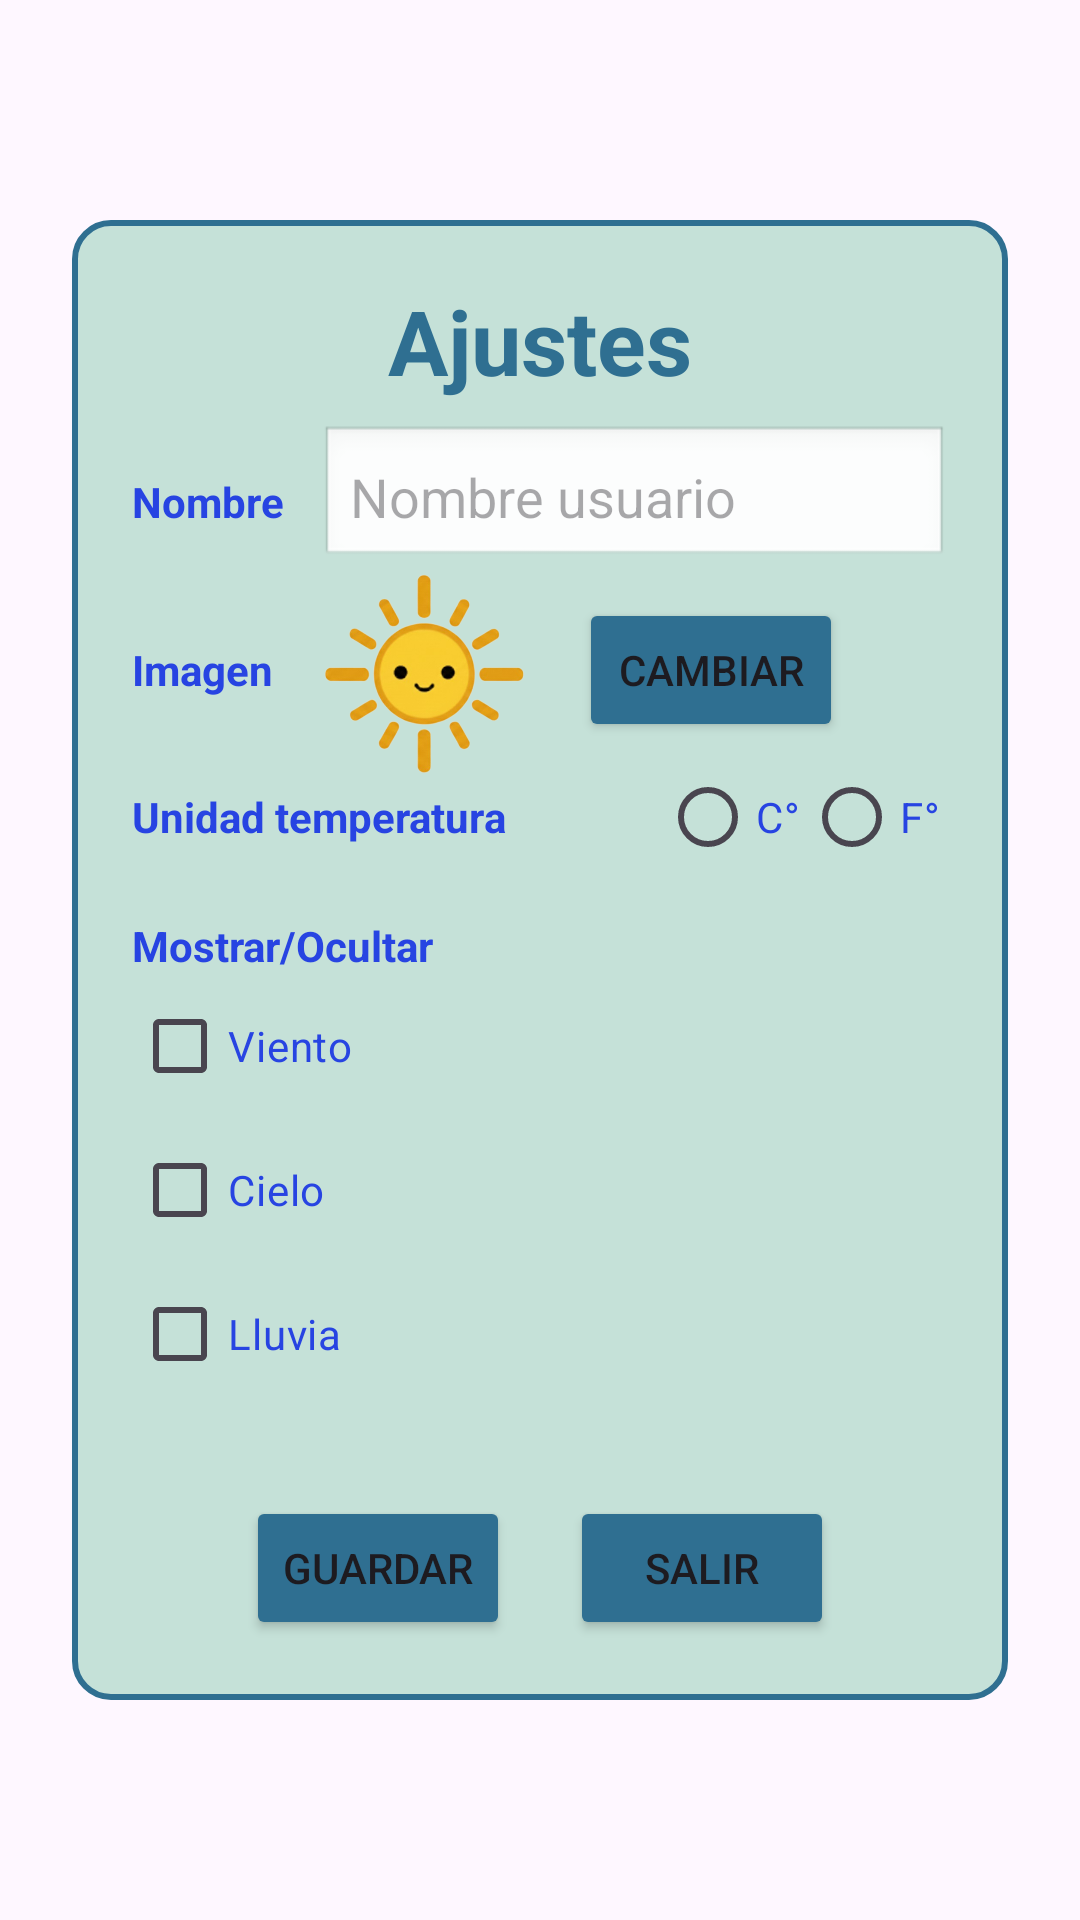

Write the Android layout XML for this screen, with the resource values it uses.
<!-- AndroidManifest.xml: application theme Theme.MeteoDuo -->
<!-- res/layout/activity_ajustes.xml -->
<?xml version="1.0" encoding="utf-8"?>
<androidx.constraintlayout.widget.ConstraintLayout
    xmlns:android="http://schemas.android.com/apk/res/android"
    xmlns:app="http://schemas.android.com/apk/res-auto"
    android:layout_width="match_parent"
    android:layout_height="match_parent">

    
    
    
    <ImageView
        android:id="@+id/bgAjustes"
        android:layout_width="0dp"
        android:layout_height="0dp"
        android:alpha="0.8"
        android:scaleType="centerCrop"
        android:src="@drawable/textura"
        app:layout_constraintTop_toTopOf="parent"
        app:layout_constraintBottom_toBottomOf="parent"
        app:layout_constraintStart_toStartOf="parent"
        app:layout_constraintEnd_toEndOf="parent"/>

    
    
    
    <androidx.constraintlayout.widget.ConstraintLayout
        android:id="@+id/panelAjustes"
        android:layout_width="0dp"
        android:layout_height="wrap_content"
        android:layout_margin="24dp"
        android:padding="20dp"
        android:background="@drawable/fondo_resultados"
        app:layout_constraintTop_toTopOf="parent"
        app:layout_constraintBottom_toBottomOf="parent"
        app:layout_constraintStart_toStartOf="parent"
        app:layout_constraintEnd_toEndOf="parent">

        
        <TextView
            android:id="@+id/tvTituloAjustes"
            android:layout_width="0dp"
            android:layout_height="wrap_content"
            android:text="Ajustes"
            android:textSize="30sp"
            android:textStyle="bold"
            android:textColor="@color/boton"
            android:gravity="center"
            app:layout_constraintTop_toTopOf="parent"
            app:layout_constraintStart_toStartOf="parent"
            app:layout_constraintEnd_toEndOf="parent"/>

        
        <TextView
            android:id="@+id/tvNombreUsuarioLabel"
            android:layout_width="wrap_content"
            android:layout_height="wrap_content"
            android:text="Nombre"
            android:textStyle="bold"
            android:textColor="@color/text"
            app:layout_constraintTop_toBottomOf="@id/tvTituloAjustes"
            app:layout_constraintStart_toStartOf="parent"
            android:layout_marginTop="24dp"/>

        <EditText
            android:id="@+id/etNombreUsuario"
            android:layout_width="0dp"
            android:layout_height="wrap_content"
            android:hint="Nombre usuario"
            android:padding="10dp"
            android:background="@android:drawable/edit_text"
            app:layout_constraintBaseline_toBaselineOf="@id/tvNombreUsuarioLabel"
            app:layout_constraintStart_toEndOf="@id/tvNombreUsuarioLabel"
            app:layout_constraintEnd_toEndOf="parent"
            android:layout_marginStart="12dp"/>

        
        <TextView
            android:id="@+id/tvImagenLabel"
            android:layout_width="wrap_content"
            android:layout_height="wrap_content"
            android:text="Imagen"
            android:textStyle="bold"
            android:textColor="@color/text"
            app:layout_constraintTop_toBottomOf="@id/etNombreUsuario"
            app:layout_constraintStart_toStartOf="parent"
            android:layout_marginTop="24dp"/>

        <ImageView
            android:id="@+id/imgAvatarPreview"
            android:layout_width="70dp"
            android:layout_height="70dp"
            android:scaleType="centerCrop"
            android:src="@drawable/avatar1"
            app:layout_constraintTop_toTopOf="@id/tvImagenLabel"
            app:layout_constraintBottom_toBottomOf="@id/tvImagenLabel"
            app:layout_constraintStart_toEndOf="@id/tvImagenLabel"
            android:layout_marginStart="16dp"/>

        <Button
            android:id="@+id/btnCambiarImagen"
            android:layout_width="wrap_content"
            android:layout_height="wrap_content"
            android:text="Cambiar"
            android:backgroundTint="@color/boton"
            app:layout_constraintTop_toTopOf="@id/imgAvatarPreview"
            app:layout_constraintBottom_toBottomOf="@id/imgAvatarPreview"
            app:layout_constraintStart_toEndOf="@id/imgAvatarPreview"
            android:layout_marginStart="16dp"/>

        
        <TextView
            android:id="@+id/tvUnidadTemp"
            android:layout_width="wrap_content"
            android:layout_height="wrap_content"
            android:text="Unidad temperatura"
            android:textStyle="bold"
            android:textColor="@color/text"
            app:layout_constraintTop_toBottomOf="@id/tvImagenLabel"
            app:layout_constraintStart_toStartOf="parent"
            android:layout_marginTop="30dp"/>

        <RadioGroup
            android:id="@+id/rgTemp"
            android:layout_width="wrap_content"
            android:layout_height="wrap_content"
            android:orientation="horizontal"
            app:layout_constraintTop_toTopOf="@id/tvUnidadTemp"
            app:layout_constraintBottom_toBottomOf="@id/tvUnidadTemp"
            app:layout_constraintEnd_toEndOf="parent">

            <RadioButton
                android:id="@+id/rbC"
                android:layout_width="wrap_content"
                android:layout_height="wrap_content"
                android:text="C°"
                android:textColor="@color/text"/>

            <RadioButton
                android:id="@+id/rbF"
                android:layout_width="wrap_content"
                android:layout_height="wrap_content"
                android:text="F°"
                android:textColor="@color/text"/>
        </RadioGroup>

        
        <TextView
            android:id="@+id/tvMostrarOcultar"
            android:layout_width="wrap_content"
            android:layout_height="wrap_content"
            android:text="Mostrar/Ocultar"
            android:textStyle="bold"
            android:textColor="@color/text"
            app:layout_constraintTop_toBottomOf="@id/tvUnidadTemp"
            app:layout_constraintStart_toStartOf="parent"
            android:layout_marginTop="24dp"/>

        <CheckBox
            android:id="@+id/cbViento"
            android:layout_width="wrap_content"
            android:layout_height="wrap_content"
            android:text="Viento"
            android:textColor="@color/text"
            app:layout_constraintTop_toBottomOf="@id/tvMostrarOcultar"
            app:layout_constraintStart_toStartOf="parent"/>

        <CheckBox
            android:id="@+id/cbCielo"
            android:layout_width="wrap_content"
            android:layout_height="wrap_content"
            android:text="Cielo"
            android:textColor="@color/text"
            app:layout_constraintTop_toBottomOf="@id/cbViento"
            app:layout_constraintStart_toStartOf="parent"/>

        <CheckBox
            android:id="@+id/cbLluvia"
            android:layout_width="wrap_content"
            android:layout_height="wrap_content"
            android:text="Lluvia"
            android:textColor="@color/text"
            app:layout_constraintTop_toBottomOf="@id/cbCielo"
            app:layout_constraintStart_toStartOf="parent"/>

        
        <LinearLayout
            android:id="@+id/llBotonesAjustes"
            android:layout_width="0dp"
            android:layout_height="wrap_content"
            android:gravity="center"
            android:orientation="horizontal"
            android:layout_marginTop="30dp"
            app:layout_constraintTop_toBottomOf="@id/cbLluvia"
            app:layout_constraintStart_toStartOf="parent"
            app:layout_constraintEnd_toEndOf="parent">

            <Button
                android:id="@+id/btnGuardarAjustes"
                android:layout_width="wrap_content"
                android:layout_height="wrap_content"
                android:text="Guardar"
                android:backgroundTint="@color/boton"/>

            <Space
                android:layout_width="20dp"
                android:layout_height="1dp"/>

            <Button
                android:id="@+id/btnSalirAjustes"
                android:layout_width="wrap_content"
                android:layout_height="wrap_content"
                android:text="Salir"
                android:backgroundTint="@color/boton"/>
        </LinearLayout>

    </androidx.constraintlayout.widget.ConstraintLayout>

</androidx.constraintlayout.widget.ConstraintLayout>
<!-- resources referenced by this layout -->
<resources>
  <color name="boton">#2F6F91</color>
  <color name="text">#2744E2</color>
  <!-- drawable avatar1: png bitmap (drawable, 144507 bytes) -->
  <!-- drawable fondo_resultados (drawable) -->
  <?xml version="1.0" encoding="utf-8"?>
  <shape xmlns:android="http://schemas.android.com/apk/res/android"
      android:shape="rectangle">
  
      
      <solid android:color="@color/cuadro"/>
  
      
      <stroke
          android:width="2dp"
          android:color="@color/boton"/>
  
      
      <corners android:radius="12dp"/>
  
      
      <padding
          android:left="8dp"
          android:top="8dp"
          android:right="8dp"
          android:bottom="8dp"/>
  </shape>
  <style name="Theme.MeteoDuo" parent="Base.Theme.MeteoDuo" />
  <color name="cuadro">#c5e1d8</color>
  <style name="Base.Theme.MeteoDuo" parent="Theme.Material3.DayNight.NoActionBar">
          
  
  
      </style>
</resources>
